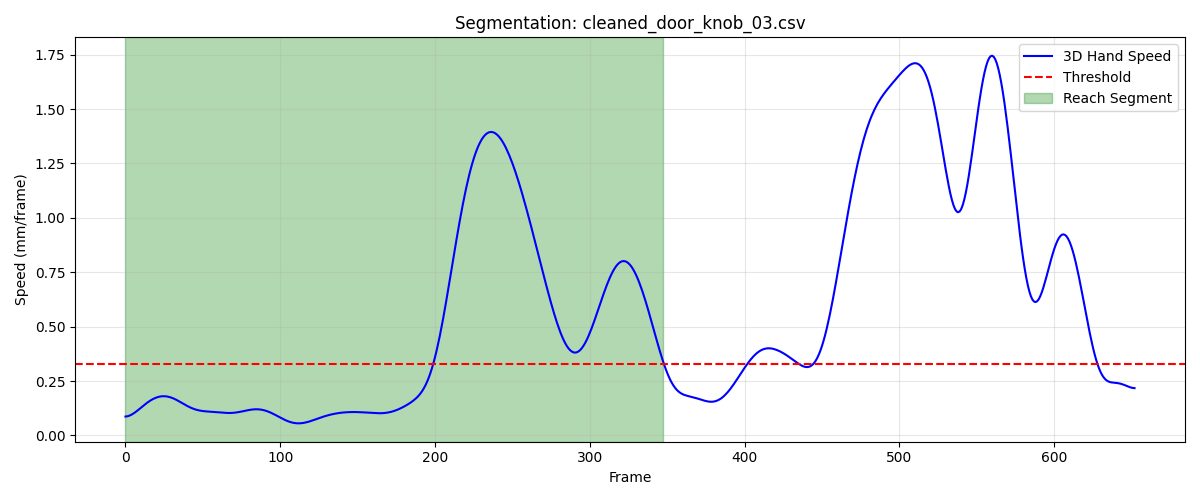

Source data for this figure (header and first rows):
frame, sub_frame, shoulderr_x, shoulderr_y, shoulderr_z, humr1_x, humr1_y, humr1_z, humr2_x, humr2_y, humr2_z, humr3_x, humr3_y, humr3_z, humr4_x, humr4_y, humr4_z, humr5_x, humr5_y, humr5_z, humr6_x, humr6_y, humr6_z, humr7_x
1, 0, 161.2, -708.0, 578.2, 211, -659.2, 441.5, 219.7, -648.7, 370, 218.1, -710.4, 435.5, 159.8, -625.2, 420.4, 219.8, -711.8, 376.6, 175.6, -630, 366.5, 198.5
2, 0, 161.1, -708.1, 578.2, 210.8, -659.2, 441.5, 219.6, -648.7, 370, 217.9, -710.5, 435.5, 159.7, -625.2, 420.4, 219.7, -711.8, 376.6, 175.4, -630.1, 366.5, 198.3
3, 0, 160.9, -708.2, 578.1, 210.7, -659.3, 441.5, 219.4, -648.7, 370, 217.7, -710.5, 435.4, 159.6, -625.2, 420.4, 219.5, -711.8, 376.6, 175.3, -630.1, 366.5, 198.2
4, 0, 160.8, -708.3, 578.1, 210.5, -659.3, 441.5, 219.3, -648.8, 370, 217.6, -710.6, 435.4, 159.4, -625.3, 420.4, 219.4, -711.9, 376.5, 175.1, -630.1, 366.5, 198
5, 0, 160.7, -708.3, 578.1, 210.4, -659.3, 441.4, 219.2, -648.8, 370, 217.4, -710.6, 435.3, 159.3, -625.3, 420.4, 219.2, -711.9, 376.5, 174.9, -630.2, 366.5, 197.9
6, 0, 160.6, -708.4, 578.1, 210.2, -659.4, 441.4, 219, -648.8, 370, 217.2, -710.6, 435.3, 159.1, -625.4, 420.4, 219.1, -712, 376.5, 174.8, -630.2, 366.5, 197.7
7, 0, 160.4, -708.5, 578.1, 210, -659.4, 441.4, 218.8, -648.8, 369.9, 217.1, -710.7, 435.3, 159, -625.4, 420.4, 219, -712, 376.5, 174.6, -630.2, 366.5, 197.6
8, 0, 160.3, -708.6, 578.1, 209.9, -659.5, 441.4, 218.7, -648.9, 369.9, 216.9, -710.7, 435.2, 158.8, -625.5, 420.4, 218.8, -712, 376.4, 174.4, -630.3, 366.5, 197.4
9, 0, 160.2, -708.6, 578, 209.7, -659.5, 441.4, 218.5, -648.9, 369.9, 216.7, -710.8, 435.2, 158.6, -625.5, 420.4, 218.6, -712.1, 376.4, 174.3, -630.3, 366.4, 197.2
10, 0, 160, -708.7, 578, 209.6, -659.5, 441.3, 218.4, -648.9, 369.9, 216.6, -710.8, 435.2, 158.5, -625.6, 420.4, 218.5, -712.1, 376.4, 174.1, -630.3, 366.4, 197.1
11, 0, 159.9, -708.8, 578, 209.4, -659.6, 441.3, 218.2, -648.9, 369.9, 216.4, -710.8, 435.1, 158.3, -625.6, 420.4, 218.3, -712.1, 376.3, 173.9, -630.4, 366.4, 196.9
12, 0, 159.8, -708.8, 578, 209.3, -659.6, 441.3, 218, -649, 369.8, 216.3, -710.9, 435.1, 158.1, -625.7, 420.4, 218.2, -712.2, 376.3, 173.8, -630.4, 366.4, 196.8
13, 0, 159.6, -708.9, 577.9, 209.1, -659.7, 441.3, 217.9, -649, 369.8, 216.1, -710.9, 435.1, 158, -625.7, 420.3, 218, -712.2, 376.3, 173.6, -630.5, 366.4, 196.6
14, 0, 159.5, -709, 577.9, 209, -659.7, 441.2, 217.7, -649, 369.8, 216, -710.9, 435, 157.8, -625.8, 420.3, 217.9, -712.2, 376.2, 173.4, -630.5, 366.3, 196.4
15, 0, 159.3, -709, 577.9, 208.8, -659.8, 441.2, 217.6, -649.1, 369.7, 215.8, -711, 435, 157.6, -625.8, 420.3, 217.7, -712.3, 376.2, 173.2, -630.6, 366.3, 196.3
16, 0, 159.2, -709.1, 577.9, 208.7, -659.8, 441.2, 217.4, -649.1, 369.7, 215.7, -711, 435, 157.5, -625.9, 420.3, 217.5, -712.3, 376.2, 173.1, -630.6, 366.3, 196.1
17, 0, 159.1, -709.2, 577.8, 208.5, -659.9, 441.1, 217.2, -649.2, 369.7, 215.6, -711.1, 435, 157.3, -626, 420.3, 217.4, -712.4, 376.1, 172.9, -630.7, 366.3, 195.9
18, 0, 158.9, -709.2, 577.8, 208.4, -660, 441.1, 217.1, -649.3, 369.6, 215.4, -711.2, 434.9, 157.2, -626, 420.2, 217.2, -712.5, 376.1, 172.7, -630.8, 366.3, 195.8
19, 0, 158.8, -709.3, 577.8, 208.3, -660, 441.1, 217, -649.3, 369.6, 215.3, -711.3, 434.9, 157, -626.1, 420.2, 217.1, -712.5, 376.1, 172.6, -630.9, 366.2, 195.6
20, 0, 158.6, -709.4, 577.8, 208.1, -660.1, 441, 216.8, -649.4, 369.6, 215.1, -711.3, 434.9, 156.9, -626.1, 420.2, 216.9, -712.6, 376, 172.4, -630.9, 366.2, 195.4
21, 0, 158.5, -709.4, 577.8, 208, -660.2, 441, 216.7, -649.5, 369.6, 215, -711.4, 434.8, 156.8, -626.2, 420.1, 216.7, -712.7, 376.0, 172.2, -631, 366.2, 195.3
22, 0, 158.4, -709.5, 577.7, 207.8, -660.3, 441, 216.5, -649.6, 369.5, 214.8, -711.5, 434.8, 156.6, -626.3, 420.1, 216.6, -712.8, 376, 172.1, -631.1, 366.2, 195.1
23, 0, 158.2, -709.6, 577.7, 207.7, -660.4, 441, 216.4, -649.7, 369.5, 214.6, -711.6, 434.8, 156.5, -626.3, 420.1, 216.4, -712.9, 376, 171.9, -631.2, 366.1, 195
24, 0, 158.1, -709.6, 577.7, 207.5, -660.4, 440.9, 216.2, -649.8, 369.5, 214.5, -711.7, 434.7, 156.4, -626.4, 420.1, 216.3, -713, 375.9, 171.7, -631.3, 366.1, 194.8
25, 0, 157.9, -709.7, 577.7, 207.4, -660.5, 440.9, 216.1, -649.9, 369.5, 214.3, -711.8, 434.7, 156.3, -626.5, 420, 216.1, -713, 375.9, 171.6, -631.4, 366.1, 194.7
26, 0, 157.8, -709.7, 577.7, 207.3, -660.6, 440.9, 216, -650, 369.4, 214.1, -711.9, 434.7, 156.1, -626.5, 420, 216, -713.1, 375.9, 171.4, -631.5, 366.1, 194.5
27, 0, 157.7, -709.8, 577.7, 207.1, -660.7, 440.9, 215.8, -650.1, 369.4, 214, -712, 434.7, 156, -626.6, 420, 215.8, -713.2, 375.9, 171.3, -631.6, 366, 194.4
28, 0, 157.5, -709.8, 577.7, 207, -660.8, 440.9, 215.7, -650.1, 369.4, 213.8, -712, 434.6, 155.9, -626.6, 420, 215.7, -713.3, 375.9, 171.2, -631.6, 366, 194.2
29, 0, 157.4, -709.9, 577.6, 206.8, -660.9, 440.8, 215.6, -650.2, 369.4, 213.6, -712.1, 434.6, 155.8, -626.7, 420, 215.5, -713.4, 375.8, 171.1, -631.7, 366, 194.1
30, 0, 157.2, -709.9, 577.6, 206.7, -660.9, 440.8, 215.4, -650.3, 369.4, 213.5, -712.2, 434.6, 155.6, -626.7, 419.9, 215.4, -713.5, 375.8, 171, -631.7, 366, 193.9
31, 0, 157.1, -710, 577.6, 206.6, -661, 440.8, 215.3, -650.3, 369.4, 213.4, -712.3, 434.6, 155.5, -626.8, 419.9, 215.2, -713.5, 375.8, 170.9, -631.7, 366, 193.8
32, 0, 156.9, -710, 577.6, 206.4, -661.1, 440.8, 215.2, -650.4, 369.3, 213.2, -712.3, 434.6, 155.4, -626.8, 419.9, 215.1, -713.6, 375.8, 170.8, -631.8, 366, 193.6
33, 0, 156.8, -710, 577.6, 206.3, -661.1, 440.8, 215, -650.5, 369.3, 213.1, -712.4, 434.6, 155.2, -626.9, 419.9, 214.9, -713.7, 375.8, 170.7, -631.8, 365.9, 193.5
34, 0, 156.6, -710.1, 577.6, 206.2, -661.1, 440.8, 214.9, -650.5, 369.3, 213, -712.4, 434.6, 155.1, -626.9, 419.9, 214.8, -713.7, 375.8, 170.6, -631.8, 365.9, 193.3
35, 0, 156.5, -710.1, 577.6, 206, -661.2, 440.8, 214.8, -650.5, 369.3, 212.9, -712.4, 434.6, 155, -626.9, 419.9, 214.7, -713.7, 375.8, 170.4, -631.8, 365.9, 193.2
36, 0, 156.4, -710.1, 577.6, 205.9, -661.2, 440.8, 214.6, -650.6, 369.3, 212.8, -712.5, 434.6, 154.8, -627, 419.9, 214.6, -713.8, 375.8, 170.3, -631.9, 365.9, 193.1
37, 0, 156.2, -710.1, 577.6, 205.8, -661.2, 440.8, 214.5, -650.6, 369.3, 212.7, -712.5, 434.6, 154.7, -627, 419.9, 214.4, -713.8, 375.8, 170.2, -631.9, 365.9, 192.9
38, 0, 156.1, -710.1, 577.6, 205.6, -661.2, 440.8, 214.4, -650.6, 369.3, 212.5, -712.5, 434.6, 154.6, -627, 419.9, 214.3, -713.8, 375.8, 170.1, -631.9, 365.9, 192.8
39, 0, 156, -710.1, 577.6, 205.5, -661.2, 440.8, 214.2, -650.6, 369.3, 212.4, -712.5, 434.6, 154.4, -627, 419.9, 214.2, -713.8, 375.8, 169.9, -632, 365.9, 192.7
40, 0, 155.9, -710.1, 577.6, 205.4, -661.2, 440.8, 214.1, -650.6, 369.3, 212.3, -712.5, 434.6, 154.3, -627, 419.9, 214.1, -713.8, 375.8, 169.7, -632, 365.9, 192.6
41, 0, 155.8, -710.1, 577.7, 205.3, -661.2, 440.8, 214, -650.6, 369.3, 212.2, -712.4, 434.7, 154.2, -627.1, 419.9, 214, -713.8, 375.9, 169.6, -632, 365.9, 192.5
42, 0, 155.7, -710.1, 577.7, 205.1, -661.2, 440.8, 213.9, -650.6, 369.3, 212.1, -712.4, 434.7, 154, -627.1, 419.9, 213.9, -713.8, 375.9, 169.4, -632.1, 365.9, 192.4
43, 0, 155.5, -710.1, 577.7, 205, -661.2, 440.8, 213.7, -650.6, 369.4, 212, -712.4, 434.7, 153.9, -627.1, 419.9, 213.8, -713.8, 375.9, 169.3, -632.1, 365.9, 192.3
44, 0, 155.4, -710, 577.7, 204.9, -661.2, 440.9, 213.6, -650.6, 369.4, 211.9, -712.4, 434.7, 153.8, -627.1, 419.9, 213.8, -713.8, 376, 169.1, -632.1, 366, 192.2
45, 0, 155.3, -710, 577.8, 204.8, -661.2, 440.9, 213.5, -650.6, 369.4, 211.8, -712.4, 434.8, 153.7, -627.1, 420, 213.7, -713.8, 376, 169, -632.1, 366, 192.1
46, 0, 155.2, -710, 577.8, 204.7, -661.2, 440.9, 213.4, -650.6, 369.4, 211.7, -712.3, 434.8, 153.5, -627.1, 420, 213.6, -713.8, 376, 168.9, -632.2, 366, 192
47, 0, 155.1, -710, 577.8, 204.5, -661.2, 440.9, 213.3, -650.6, 369.4, 211.6, -712.3, 434.8, 153.4, -627.2, 420, 213.5, -713.8, 376.1, 168.8, -632.2, 366, 192
48, 0, 155, -710, 577.9, 204.4, -661.1, 440.9, 213.2, -650.6, 369.5, 211.5, -712.3, 434.9, 153.3, -627.2, 420, 213.4, -713.8, 376.1, 168.7, -632.2, 366, 191.9
49, 0, 154.9, -710, 577.9, 204.3, -661.1, 441, 213.1, -650.6, 369.5, 211.4, -712.3, 434.9, 153.2, -627.2, 420, 213.3, -713.8, 376.1, 168.6, -632.2, 366, 191.9
50, 0, 154.8, -710, 577.9, 204.2, -661.1, 441, 213, -650.6, 369.5, 211.3, -712.3, 434.9, 153.1, -627.2, 420, 213.3, -713.8, 376.2, 168.5, -632.2, 366.1, 191.8
51, 0, 154.7, -710, 578, 204.1, -661.1, 441, 212.9, -650.6, 369.6, 211.3, -712.3, 435, 153, -627.3, 420, 213.2, -713.8, 376.2, 168.4, -632.2, 366.1, 191.7
52, 0, 154.6, -710, 578, 204.1, -661.1, 441.1, 212.8, -650.6, 369.6, 211.2, -712.3, 435, 152.9, -627.3, 420.1, 213.1, -713.8, 376.3, 168.3, -632.2, 366.1, 191.7
53, 0, 154.5, -710, 578, 204, -661.1, 441.1, 212.7, -650.6, 369.6, 211.1, -712.3, 435.1, 152.7, -627.3, 420.1, 213.1, -713.8, 376.3, 168.3, -632.2, 366.1, 191.6
54, 0, 154.4, -710, 578, 203.9, -661.1, 441.1, 212.6, -650.6, 369.7, 211.1, -712.3, 435.1, 152.6, -627.4, 420.1, 213, -713.8, 376.3, 168.2, -632.2, 366.2, 191.6
55, 0, 154.3, -710, 578.1, 203.8, -661.1, 441.2, 212.6, -650.6, 369.7, 211, -712.3, 435.1, 152.5, -627.4, 420.1, 212.9, -713.8, 376.4, 168.1, -632.2, 366.2, 191.5
56, 0, 154.2, -710, 578.1, 203.7, -661.2, 441.2, 212.5, -650.7, 369.7, 210.9, -712.3, 435.2, 152.4, -627.4, 420.2, 212.9, -713.9, 376.4, 168.1, -632.2, 366.2, 191.5
57, 0, 154.1, -710, 578.1, 203.6, -661.2, 441.2, 212.4, -650.7, 369.8, 210.9, -712.3, 435.2, 152.4, -627.5, 420.2, 212.8, -713.9, 376.4, 168, -632.2, 366.2, 191.4
58, 0, 154, -710.1, 578.2, 203.6, -661.2, 441.3, 212.3, -650.7, 369.8, 210.8, -712.4, 435.2, 152.3, -627.5, 420.2, 212.7, -713.9, 376.5, 167.9, -632.3, 366.3, 191.4
59, 0, 153.9, -710.1, 578.2, 203.5, -661.2, 441.3, 212.2, -650.7, 369.8, 210.8, -712.4, 435.3, 152.2, -627.5, 420.2, 212.6, -713.9, 376.5, 167.9, -632.3, 366.3, 191.3
60, 0, 153.8, -710.1, 578.2, 203.4, -661.2, 441.3, 212.1, -650.7, 369.9, 210.7, -712.4, 435.3, 152.1, -627.6, 420.2, 212.6, -713.9, 376.5, 167.8, -632.3, 366.3, 191.3
... 288 more rows
